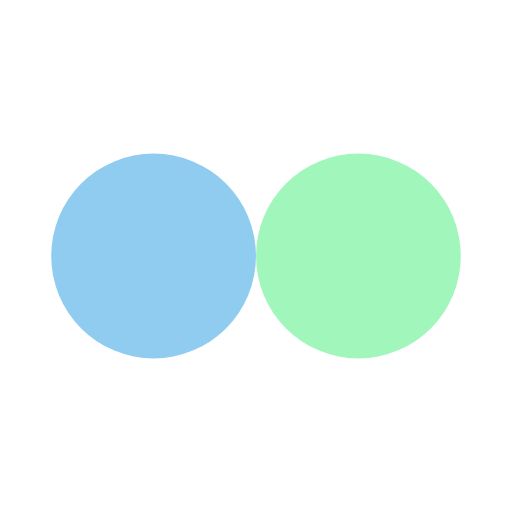
t = 0.00 s
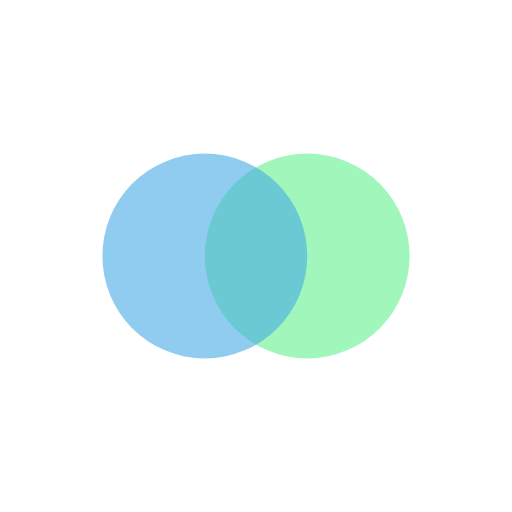
t = 0.13 s
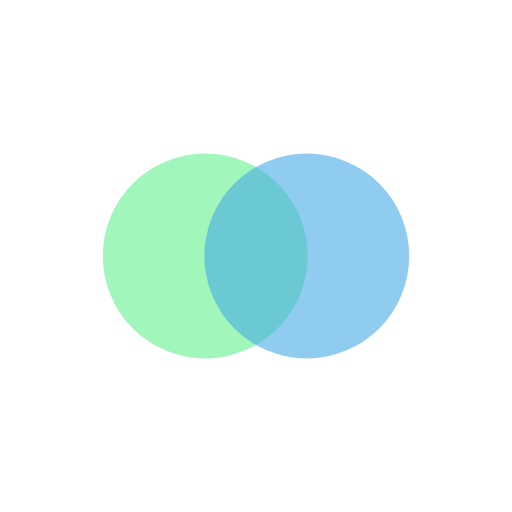
t = 0.37 s
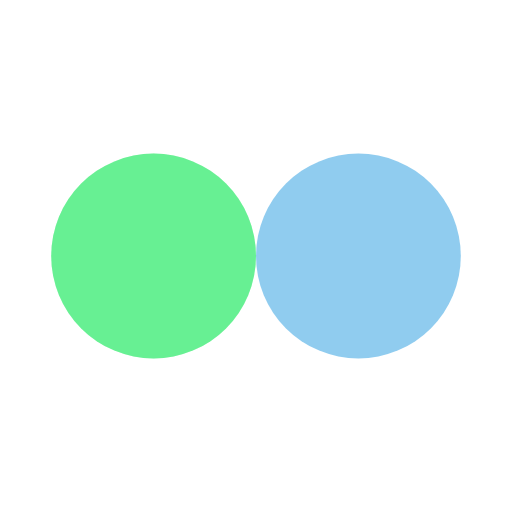
t = 0.50 s
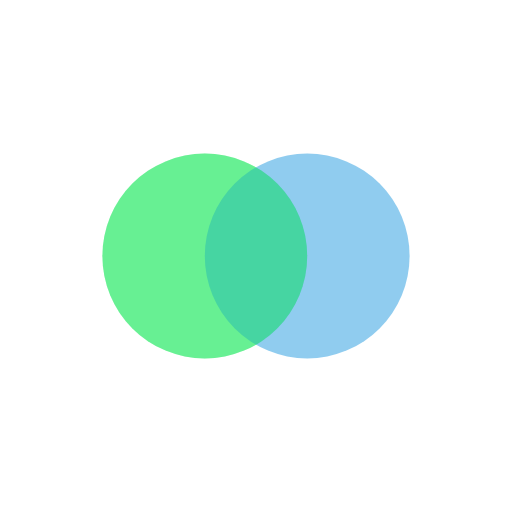
t = 0.63 s
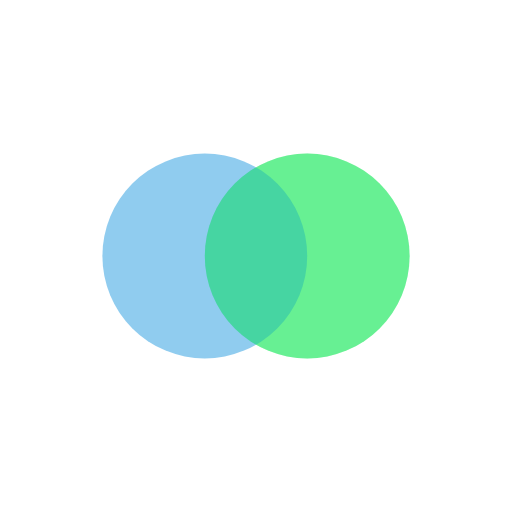
t = 0.88 s

The animated SVG that drew these frames (rendered in a browser with its animation timeline set to each time). Animation: 4 SMIL elements (animate=4); one cycle of 1.00 s, repeats indefinitely.

<?xml version="1.0" encoding="utf-8"?>
<svg xmlns="http://www.w3.org/2000/svg" xmlns:xlink="http://www.w3.org/1999/xlink" style="margin: auto; background: none; display: block; shape-rendering: auto;" width="200px" height="200px" viewBox="0 0 100 100" preserveAspectRatio="xMidYMid">
<circle cx="30" cy="50" fill="rgba(12, 233, 82, 0.38733341796875)" r="20">
  <animate attributeName="cx" repeatCount="indefinite" dur="1s" keyTimes="0;0.5;1" values="30;70;30" begin="-0.5s"></animate>
</circle>
<circle cx="70" cy="50" fill="rgba(71, 171, 229, 0.60365341796875)" r="20">
  <animate attributeName="cx" repeatCount="indefinite" dur="1s" keyTimes="0;0.5;1" values="30;70;30" begin="0s"></animate>
</circle>
<circle cx="30" cy="50" fill="rgba(12, 233, 82, 0.38733341796875)" r="20">
  <animate attributeName="cx" repeatCount="indefinite" dur="1s" keyTimes="0;0.5;1" values="30;70;30" begin="-0.5s"></animate>
  <animate attributeName="fill-opacity" values="0;0;1;1" calcMode="discrete" keyTimes="0;0.499;0.5;1" dur="1s" repeatCount="indefinite"></animate>
</circle>
<!-- [ldio] generated by https://loading.io/ --></svg>